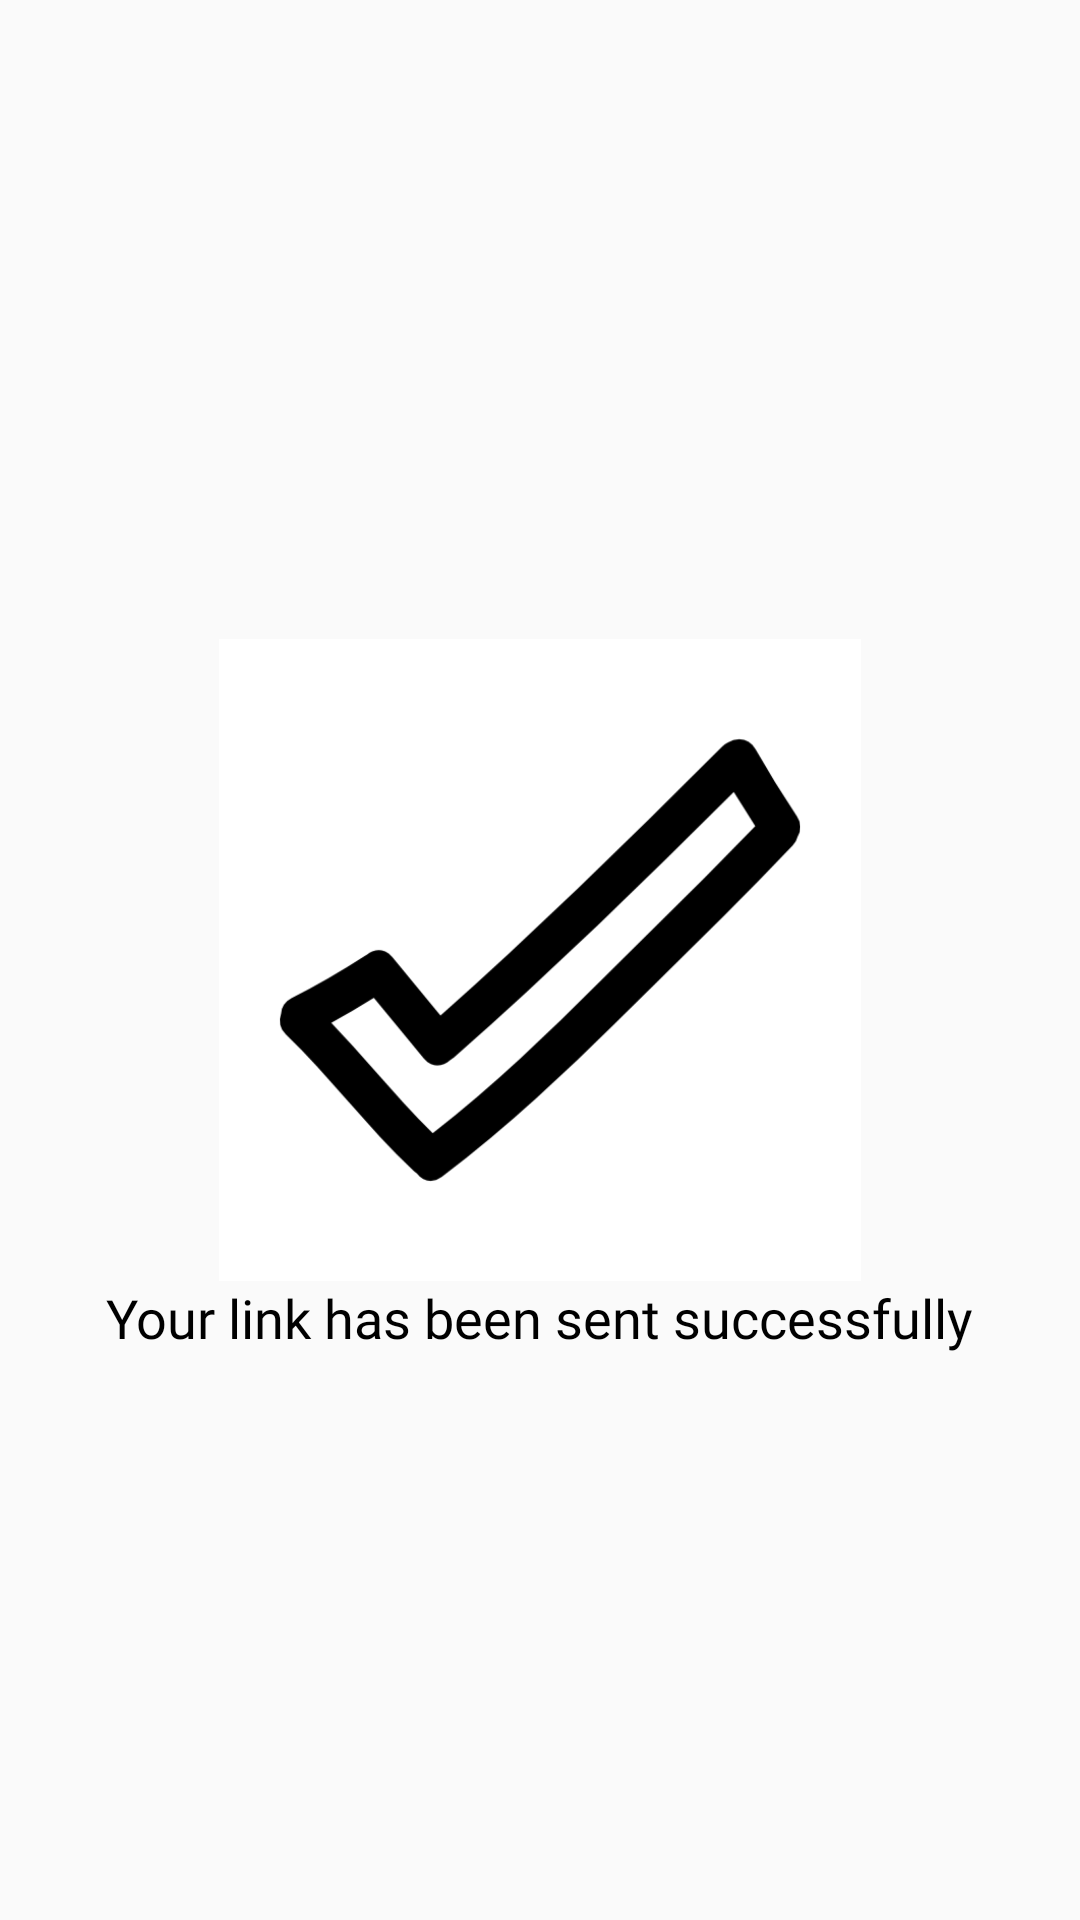

Produce the Android XML layout that renders to this screen, including the resource entries it uses.
<!-- AndroidManifest.xml: application theme AppTheme -->
<!-- res/layout/successfully_sent_link.xml -->
<?xml version="1.0" encoding="utf-8"?>
<RelativeLayout xmlns:android="http://schemas.android.com/apk/res/android"
    xmlns:app="http://schemas.android.com/apk/res-auto"
    android:id="@+id/custom_layout"
    android:layout_width="match_parent"
    android:layout_height="match_parent"
    android:orientation="vertical">

    <ImageView
        android:id="@+id/doneImage"
        android:layout_width="214dp"
        android:layout_height="214dp"
        android:layout_centerHorizontal="true"
        android:layout_centerInParent="true"
        app:srcCompat="@drawable/donetoast" />

    <TextView
        android:id="@+id/linksenttext"
        android:layout_width="wrap_content"
        android:layout_height="25dp"
        android:layout_alignParentBottom="true"
        android:layout_below="@+id/doneImage"
        android:layout_centerHorizontal="true"
        android:layout_marginBottom="151dp"
        android:fontFamily="@font/sfpr"
        android:text="Your link has been sent successfully"
        android:textColor="@android:color/black"
        android:textSize="18sp" />
</RelativeLayout>
<!-- resources referenced by this layout -->
<resources>
  <!-- drawable donetoast: png bitmap (drawable, 429248 bytes) -->
  <style name="AppTheme" parent="Theme.AppCompat.Light.NoActionBar">
          
          <item name="android:navigationBarColor">@color/black</item>
          <item name="colorPrimary">@color/colorPrimary</item>
          <item name="colorPrimaryDark">@color/colorPrimaryDark</item>
      </style>
  <color name="black">#000000</color>
  <color name="colorPrimary">#000000</color>
  <color name="colorPrimaryDark">#000000</color>
</resources>
